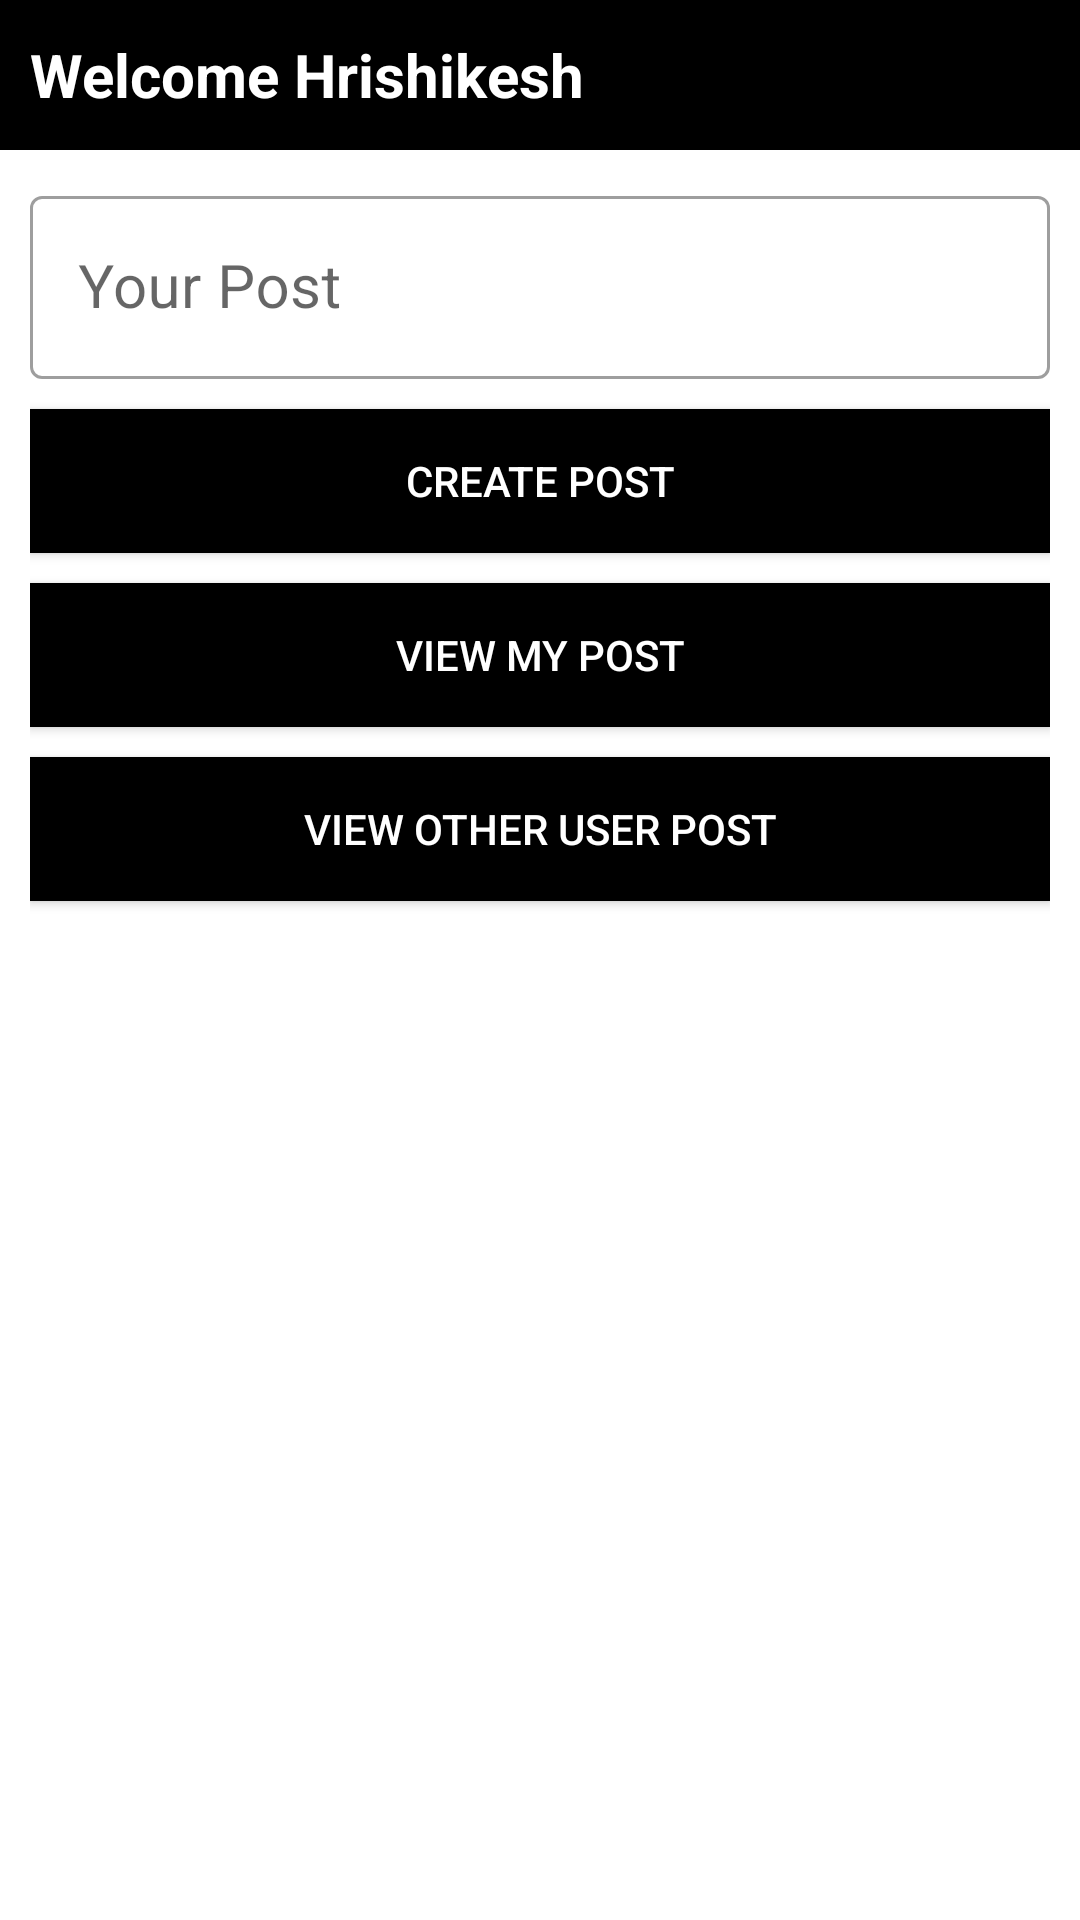

This screen was rendered from an Android layout file. Write that file and the resources it references.
<!-- AndroidManifest.xml: application theme Theme.SquliteDemo -->
<!-- res/layout/activity_home.xml -->
<?xml version="1.0" encoding="utf-8"?>
<LinearLayout xmlns:android="http://schemas.android.com/apk/res/android"
    xmlns:app="http://schemas.android.com/apk/res-auto"
    xmlns:tools="http://schemas.android.com/tools"
    android:layout_width="match_parent"
    android:layout_height="match_parent"
    android:orientation="vertical"
    tools:context=".activities.HomeActivity">

    <RelativeLayout
        android:layout_width="match_parent"
        android:layout_height="wrap_content"
        android:background="@color/black">

        <TextView
            android:id="@+id/welcomeText"
            android:layout_width="wrap_content"
            android:layout_height="wrap_content"
            android:text="Welcome Hrishikesh"
            android:layout_centerVertical="true"
            android:textSize="20sp"
            android:layout_marginStart="10dp"
            android:textStyle="bold"
            android:textColor="@color/white"/>

        <ImageButton
            android:layout_width="50dp"
            android:layout_height="50dp"
            android:id="@+id/btnLogOut"
            android:layout_marginEnd="10dp"
            android:layout_alignParentEnd="true"
            android:background="#00000000"
            android:src="@drawable/ic_logout" />
    </RelativeLayout>

    <LinearLayout
        android:layout_width="match_parent"
        android:layout_height="match_parent"
        android:orientation="vertical"
        android:layout_margin="10dp">

        <com.google.android.material.textfield.TextInputLayout
            android:layout_width="match_parent"
            android:layout_height="wrap_content"
            android:id="@+id/yourPostTxt"
            app:endIconMode="clear_text"
            style="@style/Widget.MaterialComponents.TextInputLayout.OutlinedBox">

            <com.google.android.material.textfield.TextInputEditText
                android:layout_width="match_parent"
                android:layout_height="match_parent"
                android:textColor="@color/black"
                android:textSize="20sp"
                android:hint="Your Post"/>

        </com.google.android.material.textfield.TextInputLayout>

        <Button
            android:layout_width="match_parent"
            android:layout_height="wrap_content"
            android:id="@+id/btnCreatePost"
            android:text="Create Post"
            android:textColor="@color/white"
            android:layout_marginVertical="10dp"
            android:background="@color/black"/>

        <Button
            android:layout_width="match_parent"
            android:layout_height="wrap_content"
            android:id="@+id/btnViewMyPost"
            android:text="View My Post"
            android:textColor="@color/white"
            android:layout_marginBottom="10dp"
            android:background="@color/black"/>

        <Button
            android:layout_width="match_parent"
            android:layout_height="wrap_content"
            android:id="@+id/btnViewOthersPost"
            android:text="View Other User Post"
            android:textColor="@color/white"
            android:layout_marginBottom="10dp"
            android:background="@color/black"/>
    </LinearLayout>

</LinearLayout>
<!-- resources referenced by this layout -->
<resources>
  <style name="Theme.SquliteDemo" parent="Theme.MaterialComponents.DayNight.NoActionBar">
          
          <item name="colorPrimary">@color/purple_500</item>
          <item name="colorPrimaryVariant">@color/purple_700</item>
          <item name="colorOnPrimary">@color/white</item>
          
          <item name="colorSecondary">@color/teal_200</item>
          <item name="colorSecondaryVariant">@color/teal_700</item>
          <item name="colorOnSecondary">@color/black</item>
          
          <item name="android:statusBarColor">@color/white</item>
          
      </style>
  <!-- not gathered from this repository: default colours our renderer supplied (Android Studio template values) -->
  <color name="purple_500">#FF6200EE</color>
  <color name="purple_700">#FF3700B3</color>
  <color name="teal_200">#FF03DAC5</color>
  <color name="teal_700">#FF018786</color>
  <color name="black">#FF000000</color>
  <color name="white">#FFFFFFFF</color>
</resources>
